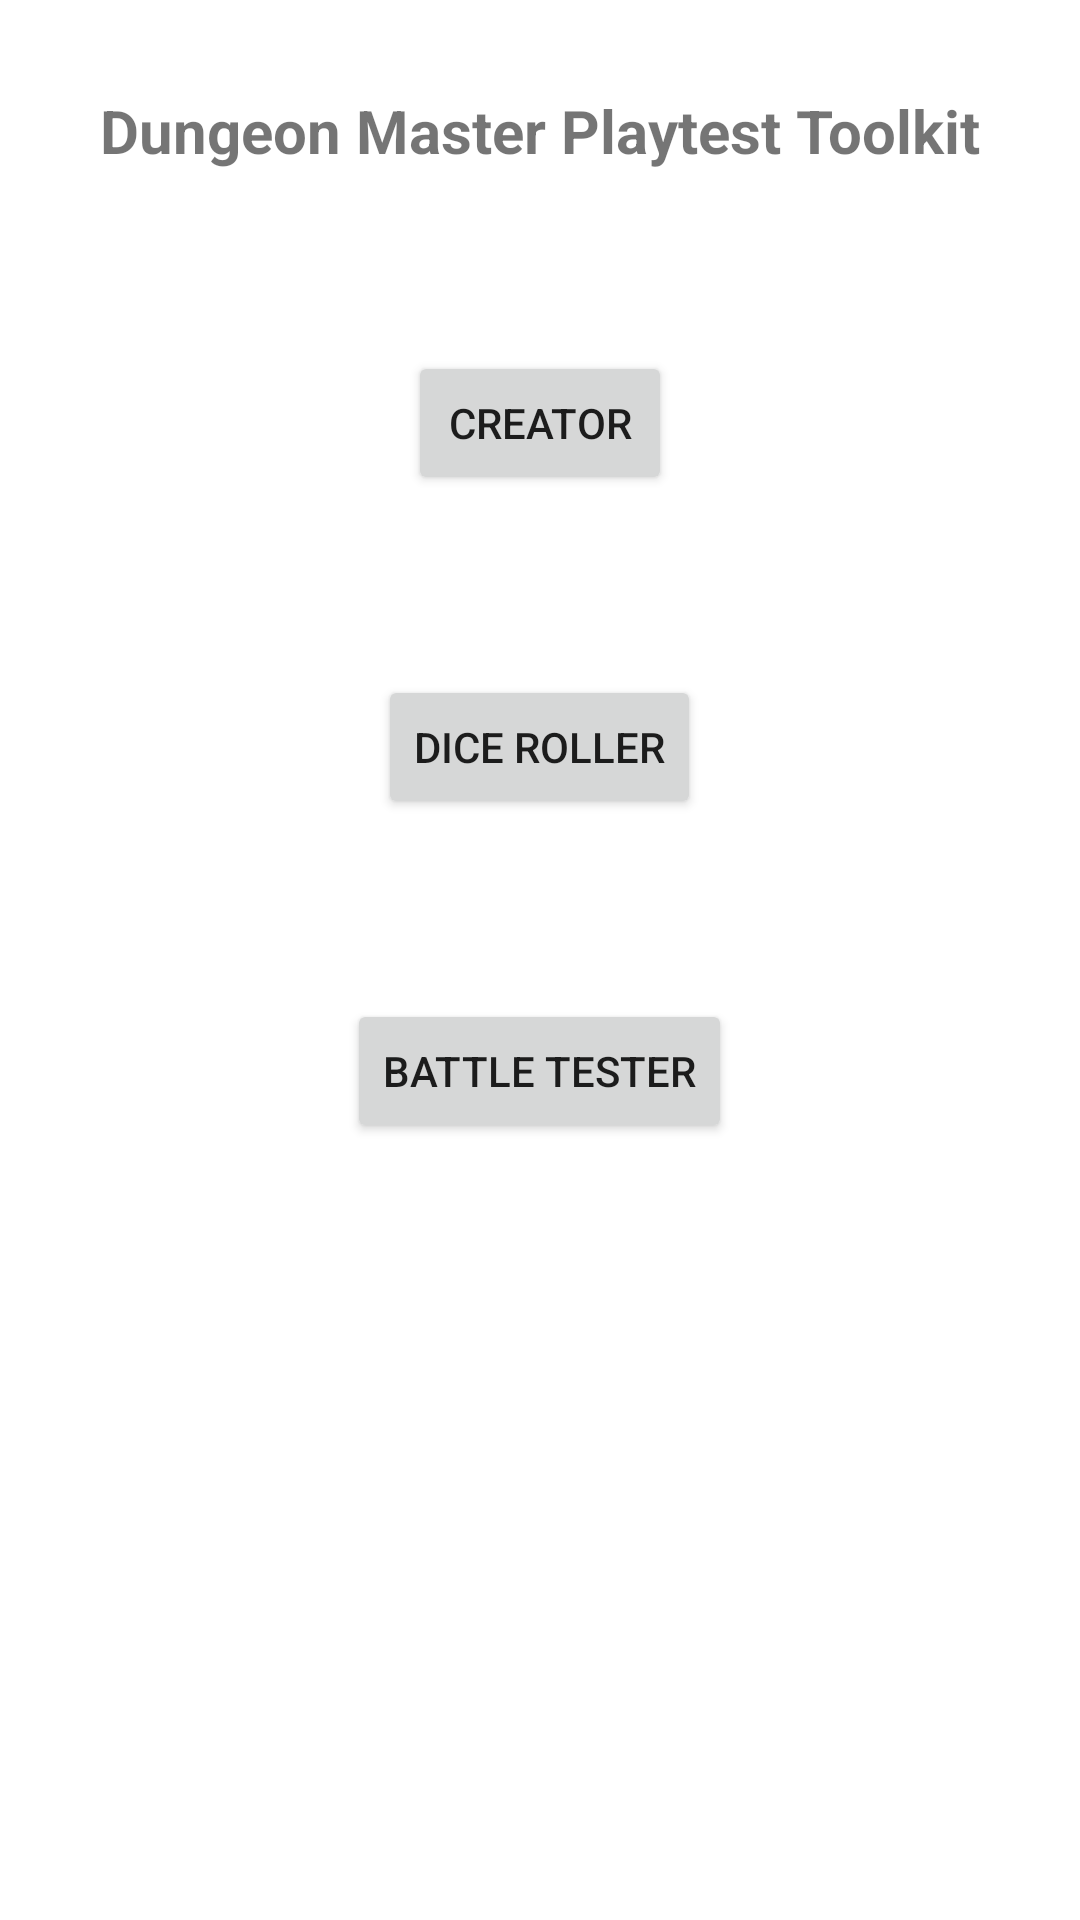

Here is an Android app screen rendered from its layout file. Give the layout XML and the strings, colors and styles it references.
<!-- AndroidManifest.xml: application theme Theme.MS_Final_DMPT -->
<!-- res/layout/activity_main.xml -->
<?xml version="1.0" encoding="utf-8"?>
<androidx.coordinatorlayout.widget.CoordinatorLayout xmlns:android="http://schemas.android.com/apk/res/android"
    xmlns:tools="http://schemas.android.com/tools"
    xmlns:app="http://schemas.android.com/apk/res-auto"
    android:layout_width="match_parent"
    android:layout_height="match_parent"
    >

    <androidx.core.widget.NestedScrollView
        android:layout_width="match_parent"
        android:layout_height="match_parent"



        app:layout_behavior="com.google.android.material.appbar.AppBarLayout$ScrollingViewBehavior">

        <androidx.constraintlayout.widget.ConstraintLayout
            android:layout_width="match_parent"
            android:layout_height="match_parent">

            <LinearLayout
                android:id="@+id/linearLayout"
                android:layout_width="match_parent"
                android:layout_height="match_parent"
                android:gravity="center"
                android:orientation="vertical">

                <TextView
                    android:id="@+id/textView"
                    android:layout_width="wrap_content"
                    android:layout_height="wrap_content"
                    android:layout_margin="30dp"
                    android:text="Dungeon Master Playtest Toolkit"
                    android:textSize="20sp"
                    android:textStyle="bold" />

                <Button
                    android:id="@+id/btCreator"
                    android:layout_width="wrap_content"
                    android:layout_height="wrap_content"
                    android:layout_margin="30dp"
                    android:text="Creator" />

                <Button
                    android:id="@+id/btDice"
                    android:layout_width="wrap_content"
                    android:layout_height="wrap_content"
                    android:layout_margin="30dp"
                    android:text="Dice Roller" />

                <Button
                    android:id="@+id/btBattle"
                    android:layout_width="wrap_content"
                    android:layout_height="wrap_content"
                    android:layout_margin="30dp"
                    android:text="Battle Tester" />

            </LinearLayout>
        </androidx.constraintlayout.widget.ConstraintLayout>

    </androidx.core.widget.NestedScrollView>


</androidx.coordinatorlayout.widget.CoordinatorLayout>
<!-- resources referenced by this layout -->
<resources>
  <style name="Theme.MS_Final_DMPT" parent="Theme.MaterialComponents.DayNight.DarkActionBar">
          
          <item name="colorPrimary">@color/purple_500</item>
          <item name="colorPrimaryVariant">@color/purple_700</item>
          <item name="colorOnPrimary">@color/white</item>
          
          <item name="colorSecondary">@color/teal_200</item>
          <item name="colorSecondaryVariant">@color/teal_700</item>
          <item name="colorOnSecondary">@color/black</item>
          
          <item name="android:statusBarColor" tools:targetApi="l">?attr/colorPrimaryVariant</item>
          
      </style>
  <!-- not gathered from this repository: default colours our renderer supplied (Android Studio template values) -->
  <color name="purple_500">#FF6200EE</color>
  <color name="purple_700">#FF3700B3</color>
  <color name="teal_200">#FF03DAC5</color>
  <color name="teal_700">#FF018786</color>
  <color name="black">#FF000000</color>
  <color name="white">#FFFFFFFF</color>
</resources>
